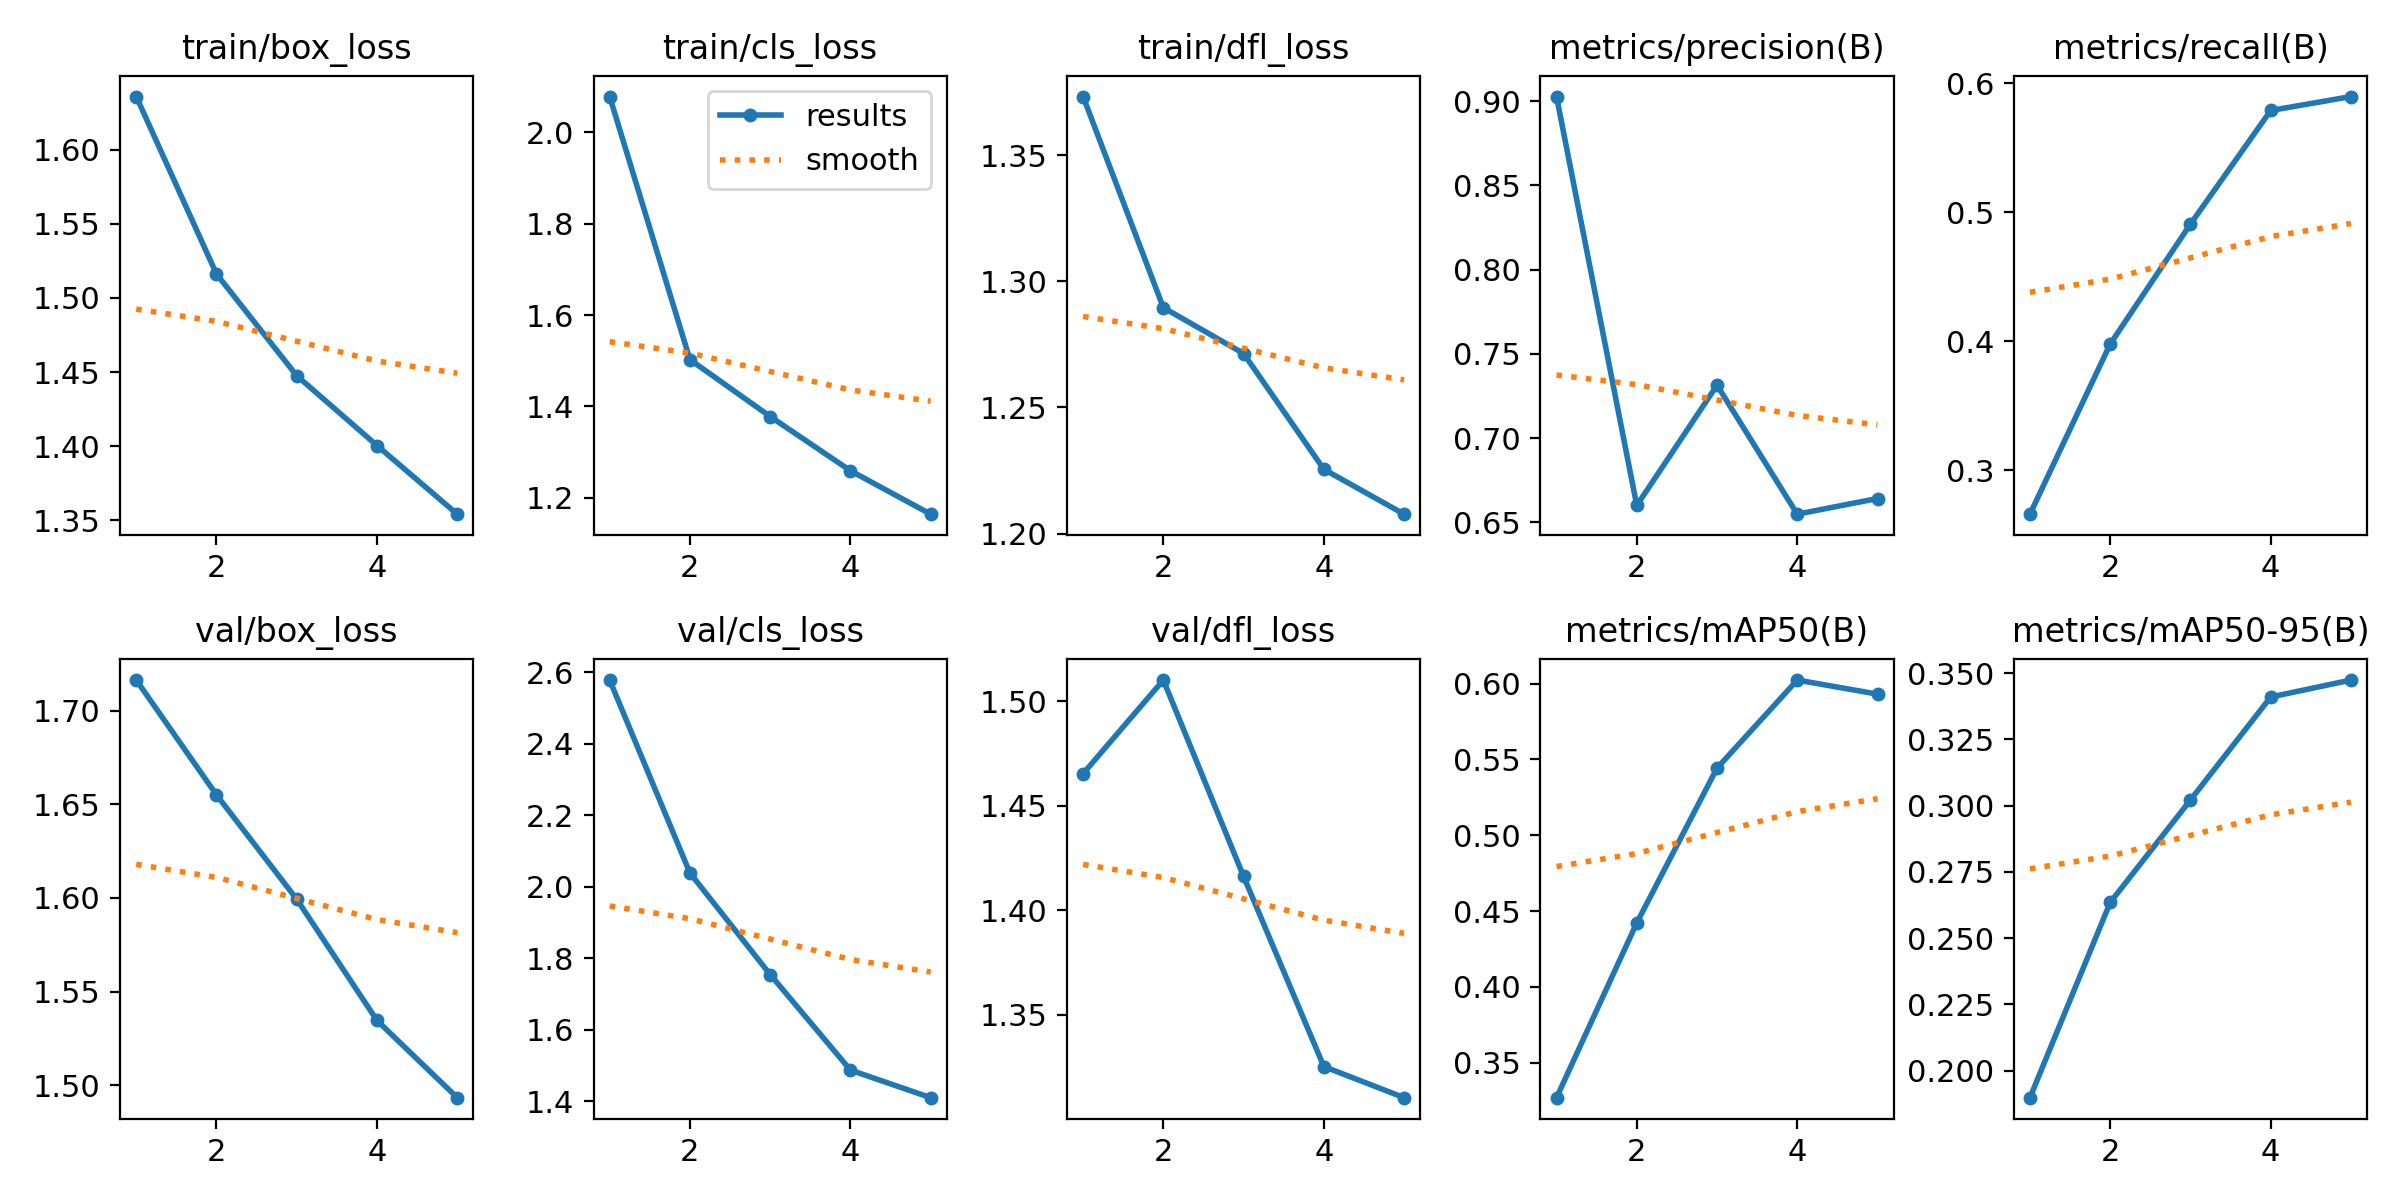

The table this chart was drawn from, first rows:
epoch, train/box_loss, train/cls_loss, train/dfl_loss, metrics/precision(B), metrics/recall(B), metrics/mAP50(B), metrics/mAP50-95(B), val/box_loss, val/cls_loss, val/dfl_loss, lr/pg0, lr/pg1, lr/pg2
1, 1.636, 2.078, 1.373, 0.9028, 0.266, 0.3269, 0.1898, 1.716, 2.579, 1.465, 0.0005459, 0.0005459, 0.0005459
2, 1.516, 1.502, 1.29, 0.6601, 0.3979, 0.4422, 0.2634, 1.655, 2.039, 1.51, 0.0008835, 0.0008835, 0.0008835
3, 1.448, 1.378, 1.271, 0.7315, 0.4909, 0.5443, 0.3021, 1.599, 1.755, 1.416, 0.001001, 0.001001, 0.001001
4, 1.4, 1.259, 1.226, 0.6549, 0.579, 0.6024, 0.3409, 1.535, 1.487, 1.325, 0.0006768, 0.0006768, 0.0006768
5, 1.354, 1.164, 1.208, 0.6642, 0.5899, 0.5931, 0.3473, 1.493, 1.41, 1.31, 0.0006768, 0.0006768, 0.0006768
